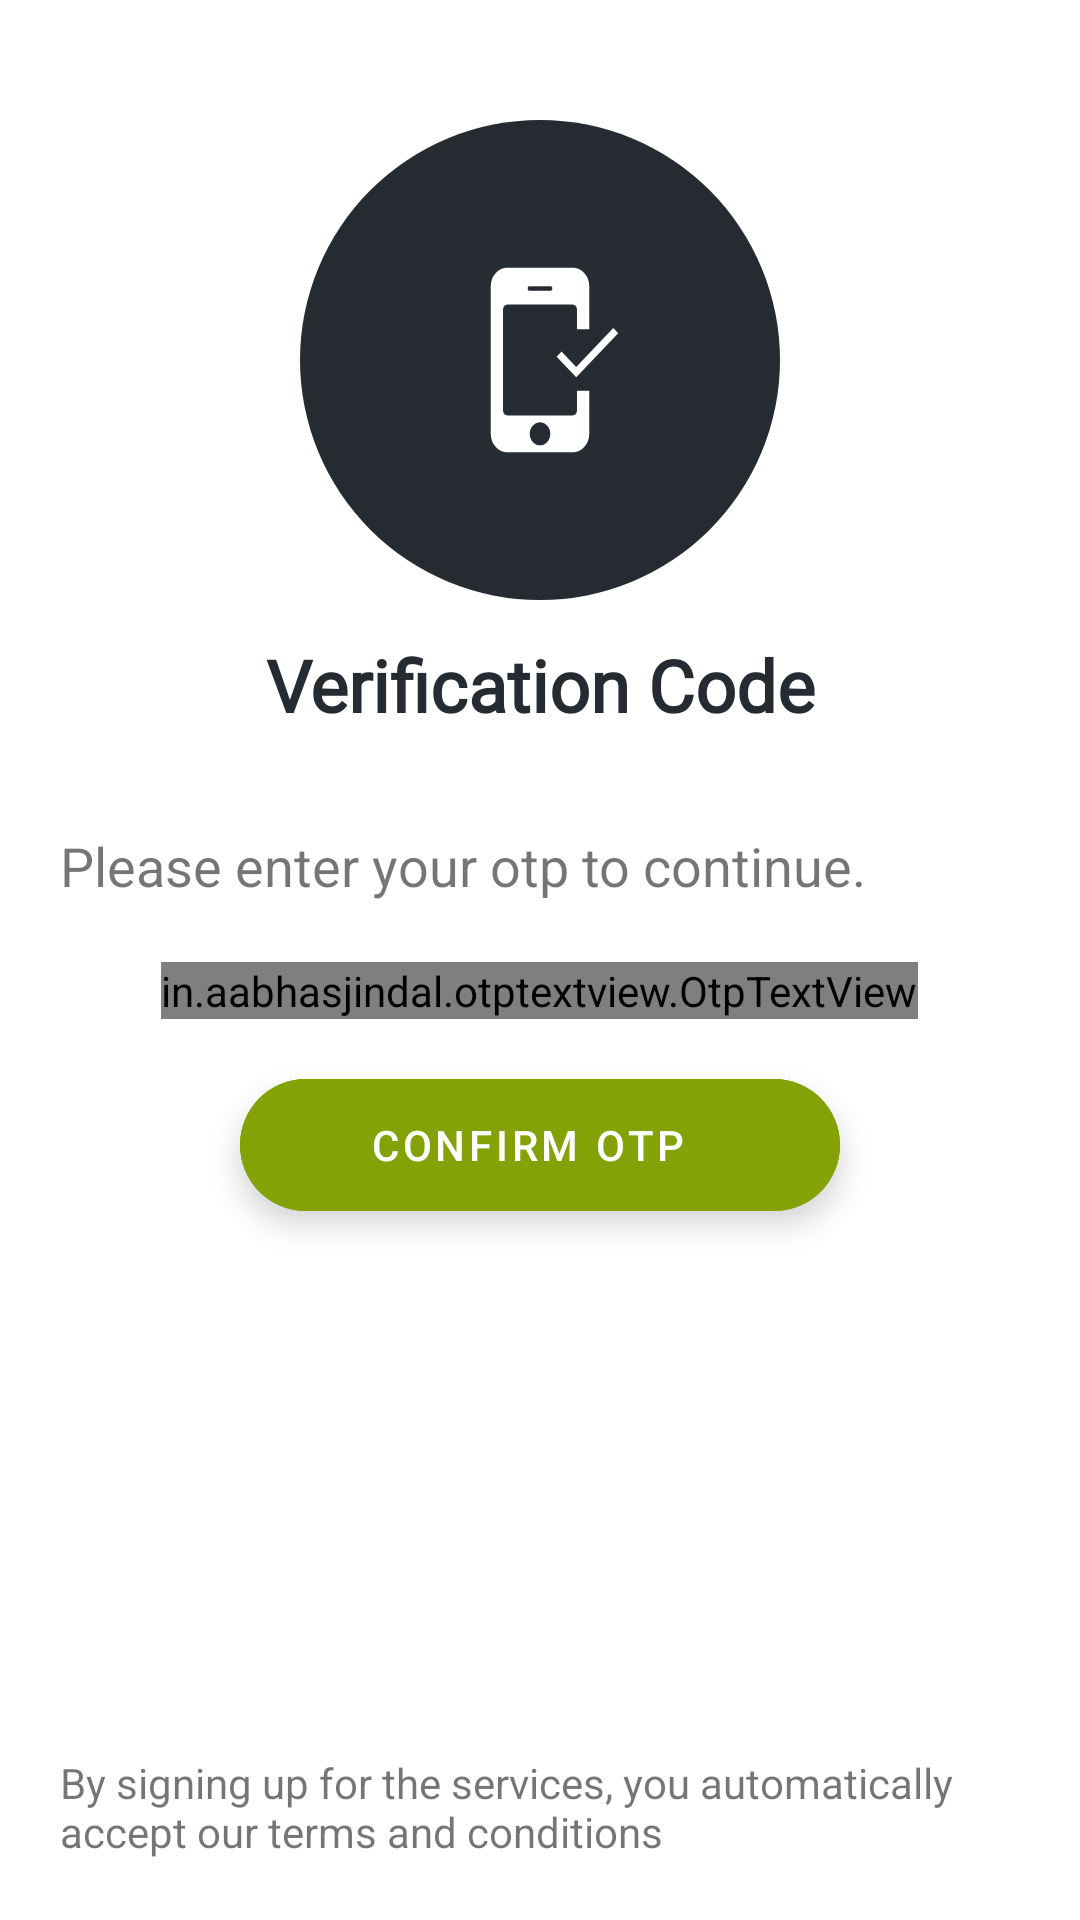

Reconstruct the res/layout file that produces this screen, plus the resources it refers to.
<!-- AndroidManifest.xml: application theme Theme.Shuffl -->
<!-- res/layout/fragment_auth2.xml -->
<layout xmlns:android="http://schemas.android.com/apk/res/android"
    xmlns:app="http://schemas.android.com/apk/res-auto"
    xmlns:tools="http://schemas.android.com/tools">

    <data>


    </data>

    <RelativeLayout
        android:layout_width="match_parent"
        android:layout_height="match_parent"
        tools:context=".view.auth.AuthFragment2">

        <LinearLayout
            android:layout_width="match_parent"
            android:layout_height="match_parent"
            android:orientation="vertical">

            <ImageView
                android:layout_width="160dp"
                android:layout_height="160dp"
                android:layout_gravity="center_horizontal"
                android:layout_marginTop="40dp"
                android:src="@drawable/otp_verify" />

            <TextView
                android:layout_width="match_parent"
                android:layout_height="wrap_content"
                android:layout_marginVertical="12dp"
                android:fontFamily="@font/nunito_sans"
                android:gravity="center_horizontal"
                android:text="Verification Code"
                android:textColor="@color/colorAccent"
                android:textSize="@dimen/headingTextSize"
                android:textStyle="bold" />

            <TextView
                android:layout_width="match_parent"
                android:layout_height="wrap_content"
                android:layout_marginHorizontal="20dp"
                android:layout_marginTop="20dp"
                android:text="Please enter your otp to continue."
                android:textSize="@dimen/mediumTextSize" />

            <in.aabhasjindal.otptextview.OtpTextView
                android:id="@+id/otp_view"
                android:layout_width="wrap_content"
                android:layout_height="wrap_content"
                android:layout_gravity="center_horizontal"
                android:layout_marginTop="20dp"
                android:textColor="@color/colorAccent"
                app:bar_active_color="@color/colorPrimary"
                app:bar_enabled="true"
                app:bar_error_color="@color/colorError"
                app:bar_height="2dp"
                app:bar_inactive_color="@color/colorAccent"
                app:height="40dp"
                app:length="6"
                app:otp_text_size="@dimen/mediumTextSize"
                app:width="40dp" />

            <com.google.android.material.floatingactionbutton.ExtendedFloatingActionButton
                android:layout_width="200dp"
                android:layout_height="44dp"
                android:layout_gravity="center_horizontal"
                android:layout_marginVertical="20dp"
                android:backgroundTint="@color/colorPrimary"
                android:gravity="center"
                android:text="Confirm OTP"
                android:textColor="@color/colorWhite"
                app:icon="@drawable/check_double_ic"
                app:iconGravity="textEnd"
                app:iconPadding="8dp"
                app:iconTint="@color/colorWhite" />

        </LinearLayout>

        <TextView
            android:layout_width="match_parent"
            android:layout_height="wrap_content"
            android:layout_alignParentBottom="true"
            android:layout_marginHorizontal="20dp"
            android:layout_marginVertical="20dp"
            android:text="By signing up for the services, you automatically
accept our terms and conditions"
            android:textSize="@dimen/smallTextSize" />

    </RelativeLayout>

</layout>
<!-- resources referenced by this layout -->
<resources>
  <color name="colorAccent">#262B32</color>
  <color name="colorError">#D31B1B</color>
  <color name="colorPrimary">#84A106</color>
  <color name="colorWhite">#FFFFFF</color>
  <dimen name="headingTextSize">24sp</dimen>
  <dimen name="mediumTextSize">18sp</dimen>
  <dimen name="smallTextSize">14sp</dimen>
  <!-- drawable otp_verify (drawable) -->
  <vector xmlns:android="http://schemas.android.com/apk/res/android"
      android:width="156dp"
      android:height="156dp"
      android:viewportWidth="156"
      android:viewportHeight="156">
      <path
          android:fillColor="#262B32"
          android:pathData="M78 0a78 78 0 1 0 0 156A78 78 0 1 0 78 0z"/>
      <path
          android:fillColor="#FFF"
          android:fillType="evenOdd"
          android:pathData="M80.35 99.35c0.66 0.74 0.98 1.62 0.98 2.65c0 1.03-0.32 1.91-0.98 2.65c-0.65 0.73-1.43 1.1-2.35 1.1c-0.92 0-1.7-0.37-2.35-1.1c-0.66-0.74-0.98-1.62-0.98-2.65c0-1.03 0.32-1.91 0.98-2.65c0.65-0.73 1.43-1.1 2.35-1.1c0.92 0 1.7 0.37 2.35 1.1zM90 88v6.5c0 0.4-0.13 0.76-0.4 1.05c-0.26 0.3-0.57 0.45-0.93 0.45H67.33c-0.36 0-0.67-0.15-0.93-0.45c-0.27-0.3-0.4-0.64-0.4-1.05v-33c0-0.4 0.13-0.76 0.4-1.05c0.26-0.3 0.57-0.45 0.93-0.45h21.34c0.36 0 0.67 0.15 0.93 0.45c0.27 0.3 0.4 0.64 0.4 1.05V68h4V54c0-1.63-0.53-3.03-1.58-4.22c-1.06-1.19-2.3-1.78-3.75-1.78H67.33c-1.44 0-2.7 0.6-3.75 1.78C62.53 50.97 62 52.38 62 54v48c0 1.63 0.53 3.03 1.58 4.22c1.06 1.19 2.3 1.78 3.75 1.78h21.34c1.44 0 2.7-0.6 3.75-1.78c1.05-1.19 1.58-2.6 1.58-4.22V88h-4zm-8.67-34c0.45 0 0.67 0.25 0.67 0.75s-0.22 0.75-0.67 0.75h-6.66c-0.45 0-0.67-0.25-0.67-0.75S74.22 54 74.67 54h6.66z"/>
      <path
          android:fillColor="#FFF"
          android:fillType="evenOdd"
          android:pathData="M89.76 80.26L85 75.24l-1.59 1.67l6.36 6.69l13.64-14.33l-1.6-1.67l-12.04 12.66z"/>
  </vector>
  <style name="Theme.Shuffl" parent="Theme.MaterialComponents.Light.NoActionBar">
          <item name="colorPrimary">@color/colorPrimary</item>
          <item name="colorPrimaryVariant">@color/colorAccent</item>
          <item name="colorOnPrimary">@color/colorWhite</item>
          <item name="colorSecondary">@color/colorBlack</item>
          <item name="android:statusBarColor" tools:targetApi="l">?attr/colorPrimaryVariant</item>
          <item name="android:windowAnimationStyle">@style/CustomActivityAnimation</item>
      </style>
  <color name="colorBlack">#000000</color>
  <style name="CustomActivityAnimation" parent="@android:style/Animation.Activity">
          <item name="android:activityOpenEnterAnimation">@anim/slide_in_right</item>
          <item name="android:activityOpenExitAnimation">@anim/slide_out_left</item>
          <item name="android:activityCloseEnterAnimation">@anim/slide_in_left</item>
          <item name="android:activityCloseExitAnimation">@anim/slide_out_right</item>
      </style>
</resources>
